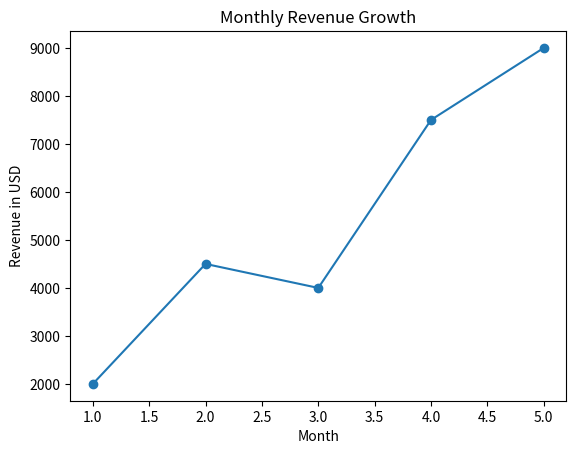

This figure's Python source:
import matplotlib.pyplot as plt

months = [1, 2, 3, 4, 5]
revenue = [2000, 4500, 4000, 7500, 9000]

plt.plot(months, revenue, marker='o')

plt.title("Monthly Revenue Growth")
plt.xlabel("Month")
plt.ylabel("Revenue in USD")

plt.show()